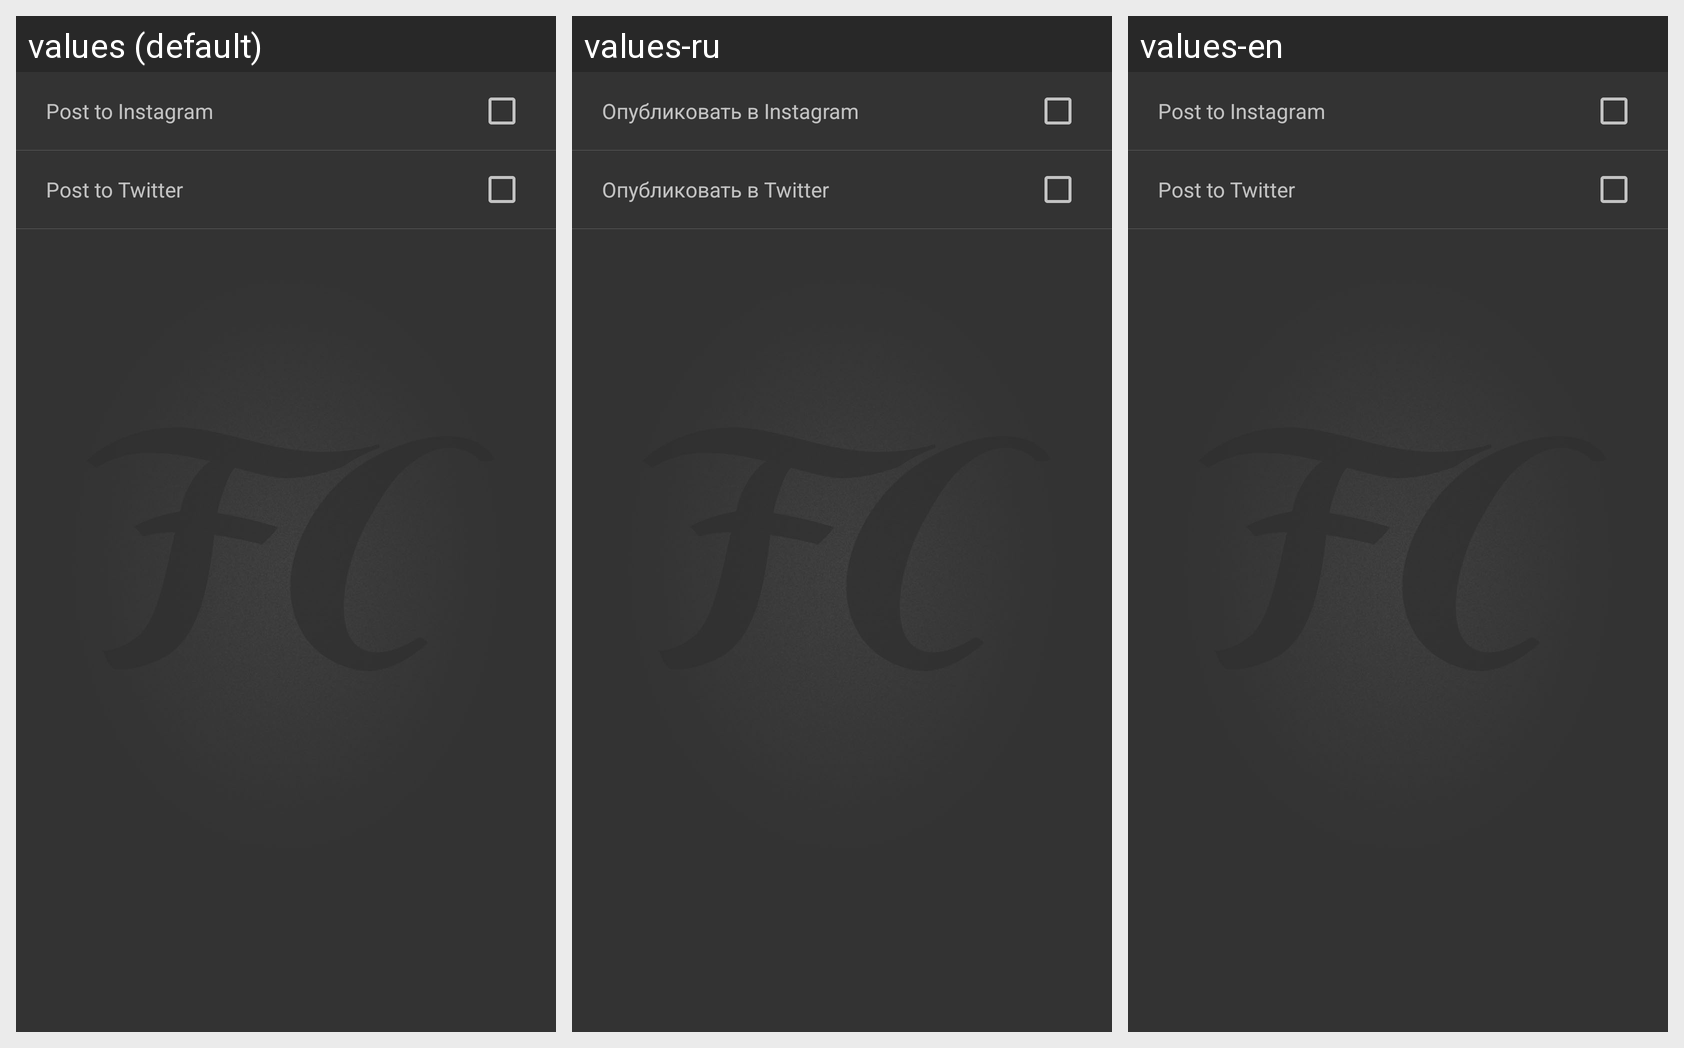

The Android screen above is rendered under several locales of the same app. Produce the string resources it draws, with the default and per-locale values.
Android screen res/layout/switcher.xml rendered under 3 locales, left to right: values (default), values-ru, values-en. Device: Nexus 5 (rendered at 1080×1920; each locale shown at half size, 540×960, under a caption strip naming it); theme Theme.Fastcards.
Strings drawn on this screen, with the default value and each locale's value (text and hints the layout hard-codes, and strings that could not be matched under every locale, appear in the picture but are not listed):

post_instagram
  values: Post to Instagram
  values-ru: Опубликовать в Instagram
  values-en: Post to Instagram

post_twitter
  values: Post to Twitter
  values-ru: Опубликовать в Twitter
  values-en: Post to Twitter
